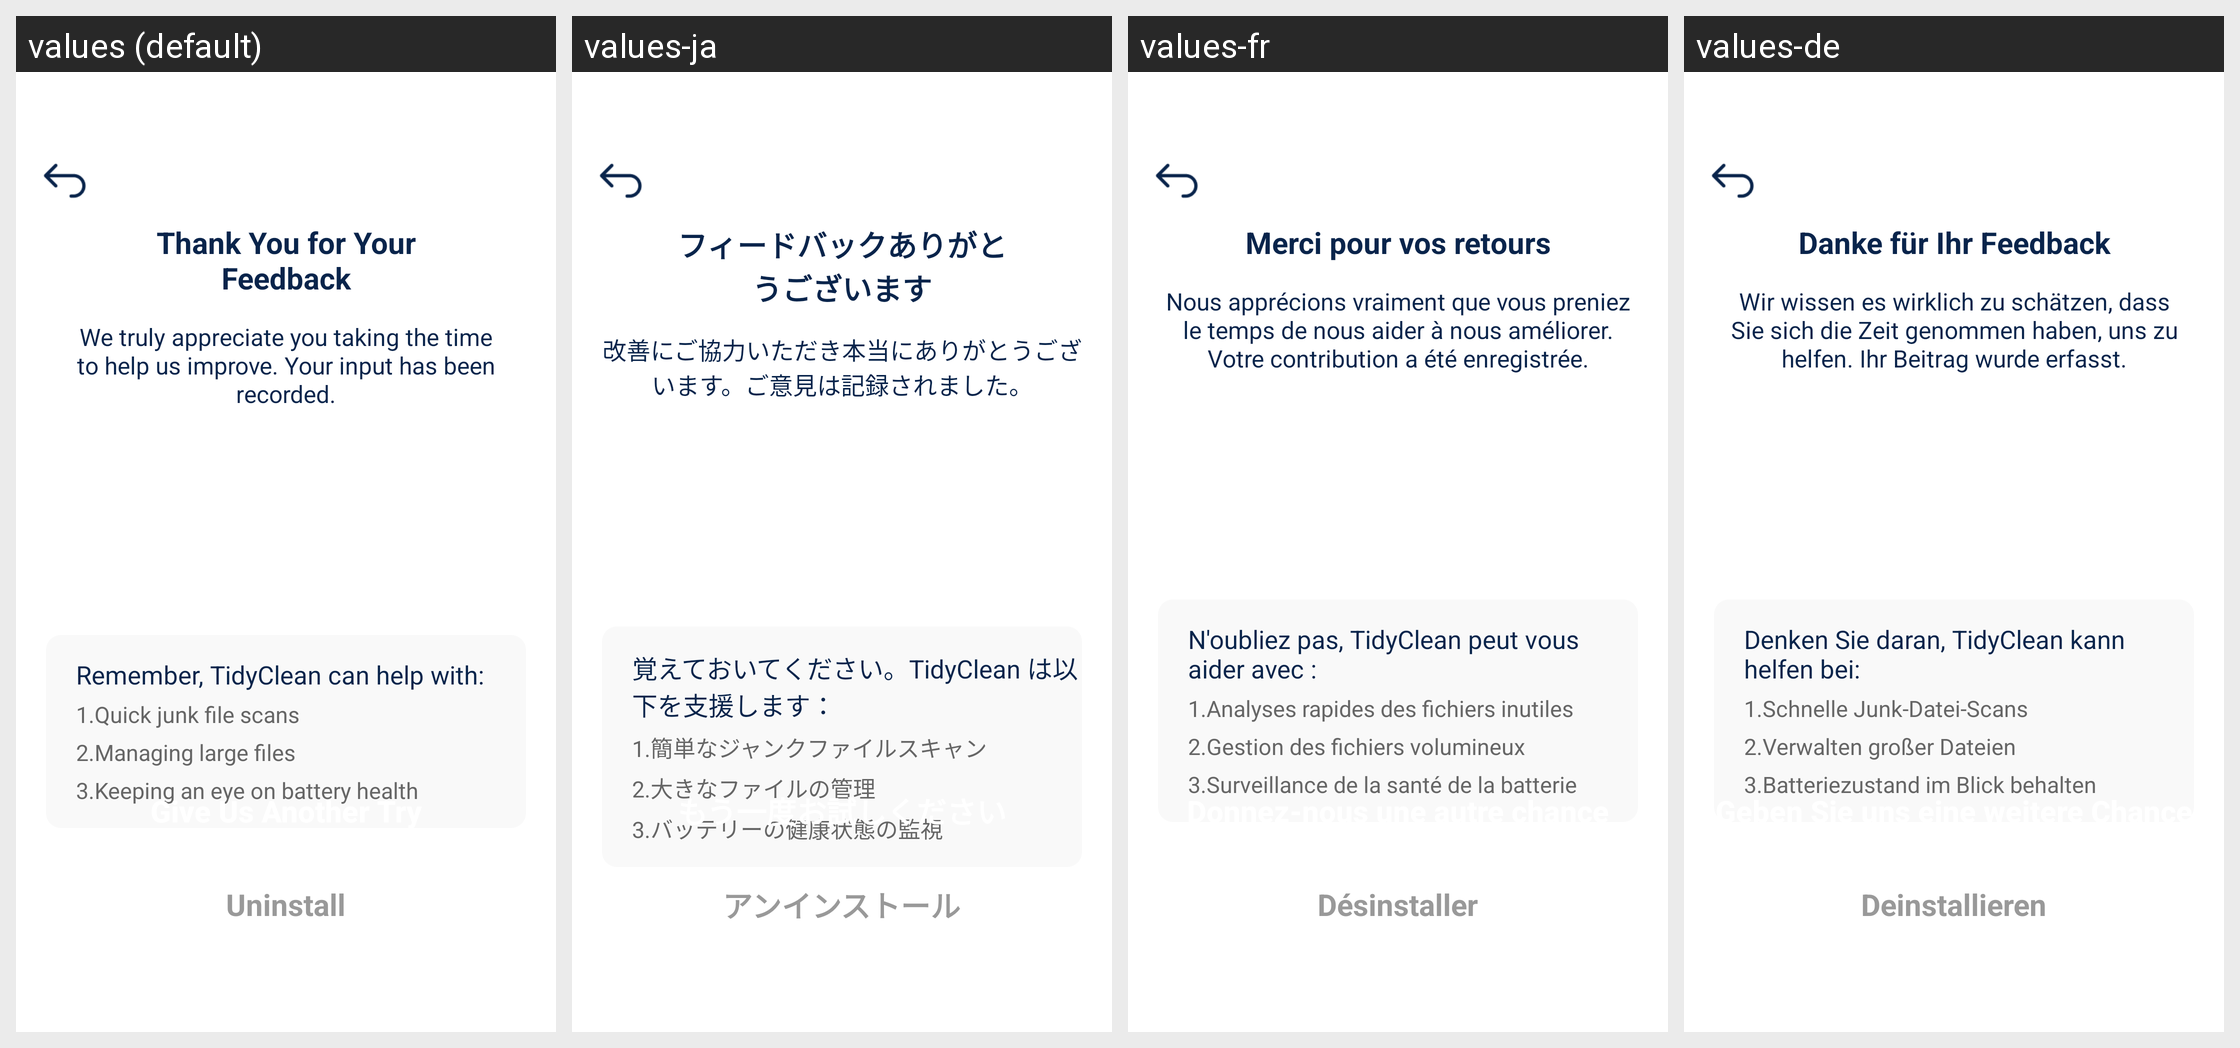

The Android screen above is rendered under several locales of the same app. Produce the string resources it draws, with the default and per-locale values.
Android screen res/layout/activity_uninstall.xml rendered under 4 locales, left to right: values (default), values-ja, values-fr, values-de. Device: Nexus 5 (rendered at 1080×1920; each locale shown at half size, 540×960, under a caption strip naming it); theme Theme.TidyClean.
Other locales in the repository, not shown: values-es, values-it, values-ko.
Strings drawn on this screen, with the default value and each locale's value (text and hints the layout hard-codes, and strings that could not be matched under every locale, appear in the picture but are not listed):

thank_you_for_your_feedback
  values: Thank You for Your Feedback
  values-ja: フィードバックありがとうございます
  values-fr: Merci pour vos retours
  values-de: Danke für Ihr Feedback

recorded
  values: We truly appreciate you taking the time to help us improve. Your input has been recorded.
  values-ja: 改善にご協力いただき本当にありがとうございます。ご意見は記録されました。
  values-fr: Nous apprécions vraiment que vous preniez le temps de nous aider à nous améliorer. Votre contribution a été enregistrée.
  values-de: Wir wissen es wirklich zu schätzen, dass Sie sich die Zeit genommen haben, uns zu helfen. Ihr Beitrag wurde erfasst.

remember
  values: Remember, TidyClean can help with:
  values-ja: 覚えておいてください。TidyClean は以下を支援します：
  values-fr: N'oubliez pas, TidyClean peut vous aider avec :
  values-de: Denken Sie daran, TidyClean kann helfen bei:

quick_junk_file_scans
  values: 1.Quick junk file scans
  values-ja: 1.簡単なジャンクファイルスキャン
  values-fr: 1.Analyses rapides des fichiers inutiles
  values-de: 1.Schnelle Junk-Datei-Scans

manage_files_title
  values: 2.Managing large files
  values-ja: 2.大きなファイルの管理
  values-fr: 2.Gestion des fichiers volumineux
  values-de: 2.Verwalten großer Dateien

keeping_battery_health
  values: 3.Keeping an eye on battery health
  values-ja: 3.バッテリーの健康状態の監視
  values-fr: 3.Surveillance de la santé de la batterie
  values-de: 3.Batteriezustand im Blick behalten

give_us_another_try
  values: Give Us Another Try
  values-ja: もう一度お試しください
  values-fr: Donnez-nous une autre chance
  values-de: Geben Sie uns eine weitere Chance

uninstall
  values: Uninstall
  values-ja: アンインストール
  values-fr: Désinstaller
  values-de: Deinstallieren
